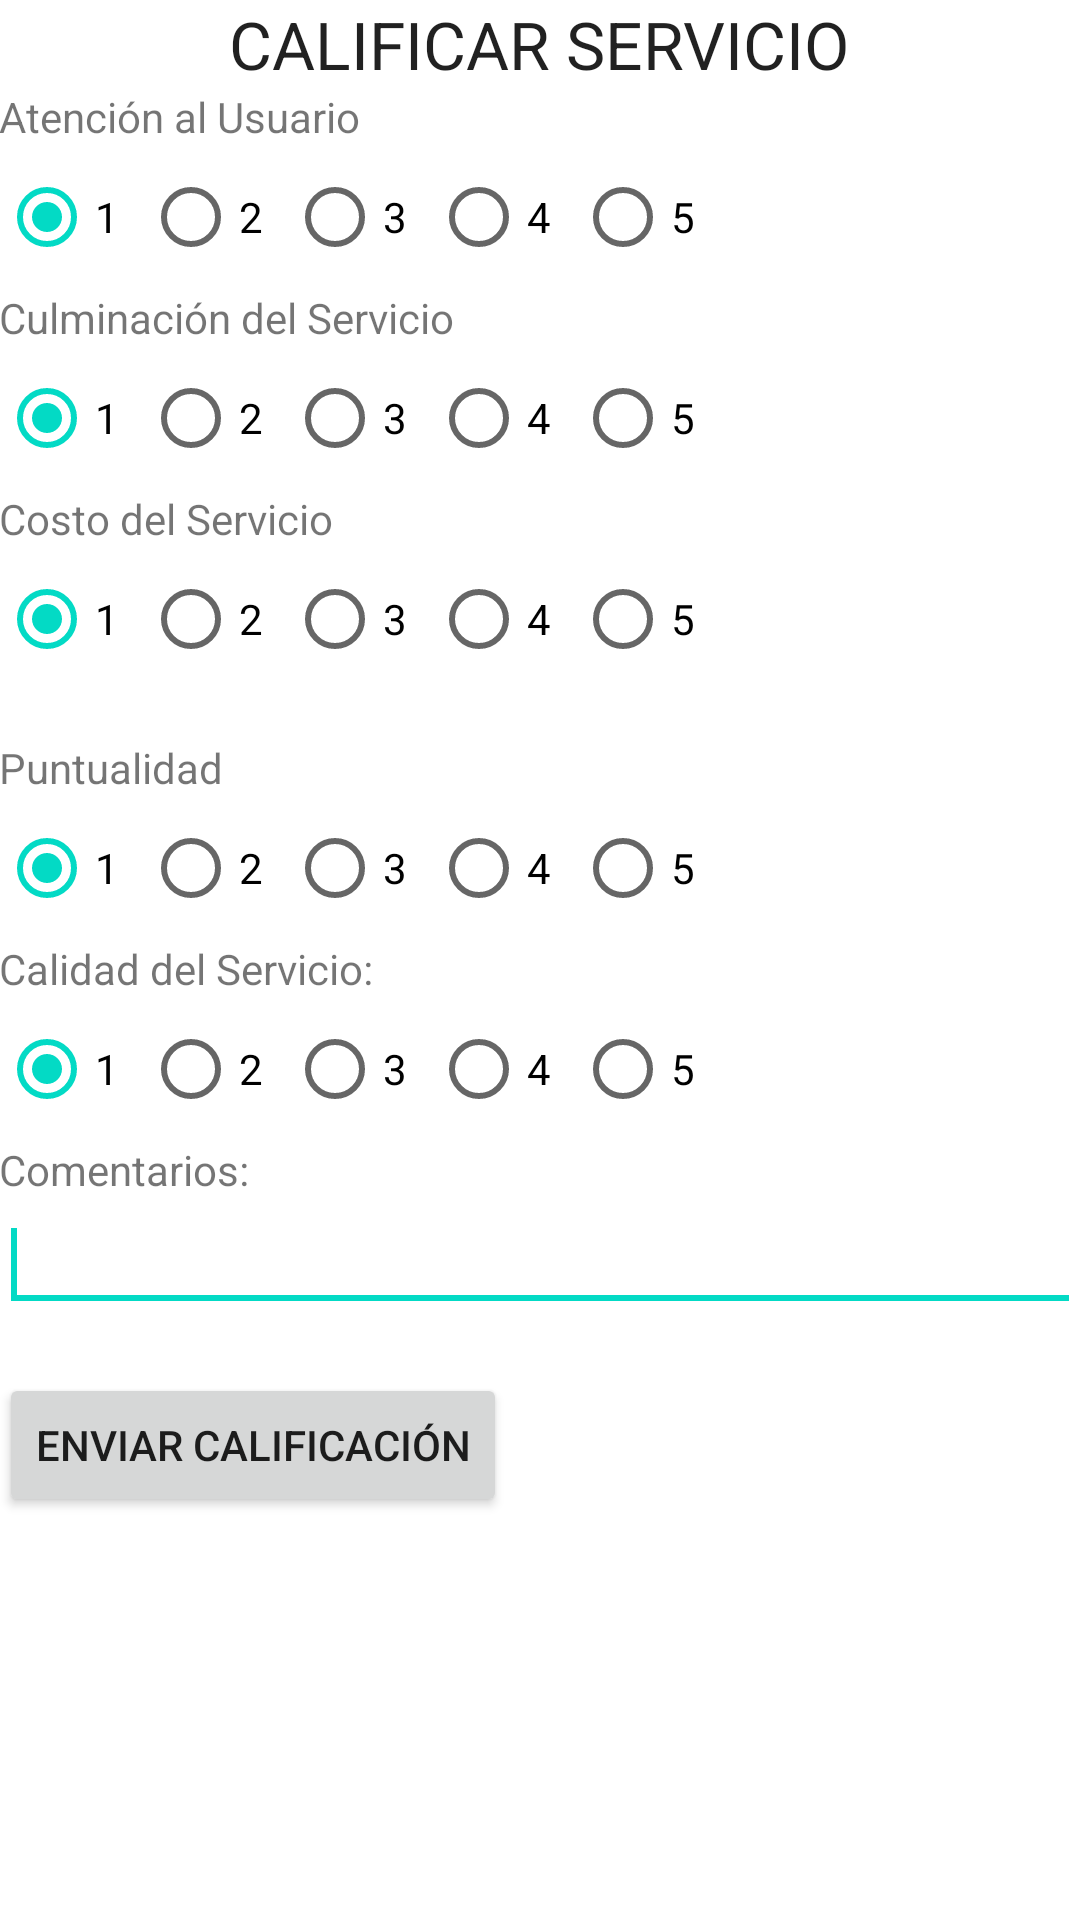

The Android layout XML behind this screen, and the referenced resources:
<!-- AndroidManifest.xml: application theme AppTheme -->
<!-- res/layout/activity_calificacion.xml -->
<LinearLayout xmlns:tools="http://schemas.android.com/tools"
    xmlns:android="http://schemas.android.com/apk/res/android"
    android:id="@+id/LinearLayout1"
    android:layout_width="wrap_content"
    android:layout_height="match_parent"
    android:orientation="vertical"
    android:paddingBottom="@dimen/activity_vertical_margin"
    android:paddingLeft="@dimen/activity_horizontal_margin"
    android:paddingRight="@dimen/activity_horizontal_margin"
    android:paddingTop="@dimen/activity_vertical_margin"
    tools:context=".Qualify" >

    <LinearLayout
        android:id="@+id/linearLayout2"
        android:layout_width="match_parent"
        android:layout_height="wrap_content"
        android:gravity="center_horizontal|center_vertical"
        android:orientation="vertical" >

        <TextView
            android:id="@+id/TittleQualify"
            android:layout_width="wrap_content"
            android:layout_height="0dp"
            android:layout_weight="1"
            android:text="CALIFICAR SERVICIO"
            android:textAppearance="?android:attr/textAppearanceLarge" />
    </LinearLayout>

    <LinearLayout
        android:id="@+id/linearLayout1"
        android:layout_width="match_parent"
        android:layout_height="wrap_content"
        android:orientation="vertical" >

        <TextView
            android:id="@+id/Atencion"
            android:layout_width="wrap_content"
            android:layout_height="wrap_content"
            android:text="Atención al Usuario" />

        <RadioGroup
            android:id="@+id/Aten"
            android:layout_width="wrap_content"
            android:layout_height="wrap_content"
            android:orientation="horizontal" >

            <RadioButton
                android:id="@+id/A1"
                android:layout_width="wrap_content"
                android:layout_height="wrap_content"
                android:checked="true"
                android:text="1" />

            <RadioButton
                android:id="@+id/A2"
                android:layout_width="wrap_content"
                android:layout_height="wrap_content"
                android:text="2" />

            <RadioButton
                android:id="@+id/A3"
                android:layout_width="wrap_content"
                android:layout_height="wrap_content"
                android:text="3" />

            <RadioButton
                android:id="@+id/A4"
                android:layout_width="wrap_content"
                android:layout_height="wrap_content"
                android:text="4" />

            <RadioButton
                android:id="@+id/A5"
                android:layout_width="wrap_content"
                android:layout_height="wrap_content"
                android:text="5" />
        </RadioGroup>

        <TextView
            android:id="@+id/cumplimiento"
            android:layout_width="wrap_content"
            android:layout_height="wrap_content"
            android:text="Culminación del Servicio" />

        <RadioGroup
            android:id="@+id/Cum"
            android:layout_width="wrap_content"
            android:layout_height="wrap_content"
            android:orientation="horizontal" >

            <RadioButton
                android:id="@+id/Cu1"
                android:layout_width="wrap_content"
                android:layout_height="wrap_content"
                android:checked="true"
                android:text="1" />

            <RadioButton
                android:id="@+id/Cu2"
                android:layout_width="wrap_content"
                android:layout_height="wrap_content"
                android:text="2" />

            <RadioButton
                android:id="@+id/Cu3"
                android:layout_width="wrap_content"
                android:layout_height="wrap_content"
                android:text="3" />

            <RadioButton
                android:id="@+id/Cu4"
                android:layout_width="wrap_content"
                android:layout_height="wrap_content"
                android:text="4" />

            <RadioButton
                android:id="@+id/Cu5"
                android:layout_width="wrap_content"
                android:layout_height="wrap_content"
                android:text="5" />
        </RadioGroup>

        <TextView
            android:id="@+id/Costo"
            android:layout_width="wrap_content"
            android:layout_height="wrap_content"
            android:text="Costo del Servicio" />

        <RadioGroup
            android:id="@+id/Cos"
            android:layout_width="wrap_content"
            android:layout_height="wrap_content"
            android:orientation="horizontal" >

            <RadioButton
                android:id="@+id/Co1"
                android:layout_width="wrap_content"
                android:layout_height="wrap_content"
                android:checked="true"
                android:text="1" />

            <RadioButton
                android:id="@+id/Co2"
                android:layout_width="wrap_content"
                android:layout_height="wrap_content"
                android:text="2" />

            <RadioButton
                android:id="@+id/Co3"
                android:layout_width="wrap_content"
                android:layout_height="wrap_content"
                android:text="3" />

            <RadioButton
                android:id="@+id/Co4"
                android:layout_width="wrap_content"
                android:layout_height="wrap_content"
                android:text="4" />

            <RadioButton
                android:id="@+id/Co5"
                android:layout_width="wrap_content"
                android:layout_height="wrap_content"
                android:text="5" />
        </RadioGroup>
    </LinearLayout>

    <LinearLayout
        android:id="@+id/LinearLayout2"
        android:layout_width="match_parent"
        android:layout_height="wrap_content"
        android:layout_marginTop="16dp"
        android:orientation="vertical" >

        <TextView
            android:id="@+id/Puntualidad"
            android:layout_width="wrap_content"
            android:layout_height="wrap_content"
            android:text="Puntualidad" />

        <RadioGroup
            android:id="@+id/punt"
            android:layout_width="wrap_content"
            android:layout_height="wrap_content"
            android:orientation="horizontal" >

            <RadioButton
                android:id="@+id/P1"
                android:layout_width="wrap_content"
                android:layout_height="wrap_content"
                android:checked="true"
                android:text="1" />

            <RadioButton
                android:id="@+id/P2"
                android:layout_width="wrap_content"
                android:layout_height="wrap_content"
                android:text="2" />

            <RadioButton
                android:id="@+id/P3"
                android:layout_width="wrap_content"
                android:layout_height="wrap_content"
                android:text="3" />

            <RadioButton
                android:id="@+id/P4"
                android:layout_width="wrap_content"
                android:layout_height="wrap_content"
                android:text="4" />

            <RadioButton
                android:id="@+id/P5"
                android:layout_width="wrap_content"
                android:layout_height="wrap_content"
                android:text="5" />
        </RadioGroup>

        <TextView
            android:id="@+id/Calidad"
            android:layout_width="wrap_content"
            android:layout_height="wrap_content"
            android:text="Calidad del Servicio:" />

        <RadioGroup
            android:id="@+id/Cal"
            android:layout_width="wrap_content"
            android:layout_height="wrap_content"
            android:orientation="horizontal" >

            <RadioButton
                android:id="@+id/C1"
                android:layout_width="wrap_content"
                android:layout_height="wrap_content"
                android:checked="true"
                android:text="1" />

            <RadioButton
                android:id="@+id/C2"
                android:layout_width="wrap_content"
                android:layout_height="wrap_content"
                android:text="2" />

            <RadioButton
                android:id="@+id/C3"
                android:layout_width="wrap_content"
                android:layout_height="wrap_content"
                android:text="3" />

            <RadioButton
                android:id="@+id/C4"
                android:layout_width="wrap_content"
                android:layout_height="wrap_content"
                android:text="4" />

            <RadioButton
                android:id="@+id/C5"
                android:layout_width="wrap_content"
                android:layout_height="wrap_content"
                android:text="5" />
        </RadioGroup>
    </LinearLayout>

    <LinearLayout
        android:id="@+id/LinearLayout2"
        android:layout_width="match_parent"
        android:layout_height="match_parent"
        android:orientation="vertical" >

        <TextView
            android:id="@+id/Comment"
            android:layout_width="wrap_content"
            android:layout_height="wrap_content"
            android:text="Comentarios:" />

        <EditText
            android:id="@+id/comment1"
            android:layout_width="match_parent"
            android:layout_height="wrap_content"
            android:ems="10"
            android:inputType="textMultiLine" >

            <requestFocus />
        </EditText>

        <Button
            android:id="@+id/Sendbutton"
            android:layout_width="wrap_content"
            android:layout_height="wrap_content"
            android:layout_marginTop="17dp"
            android:text="Enviar Calificación" />
    </LinearLayout>

</LinearLayout>
<!-- resources referenced by this layout -->
<resources>

</resources>
